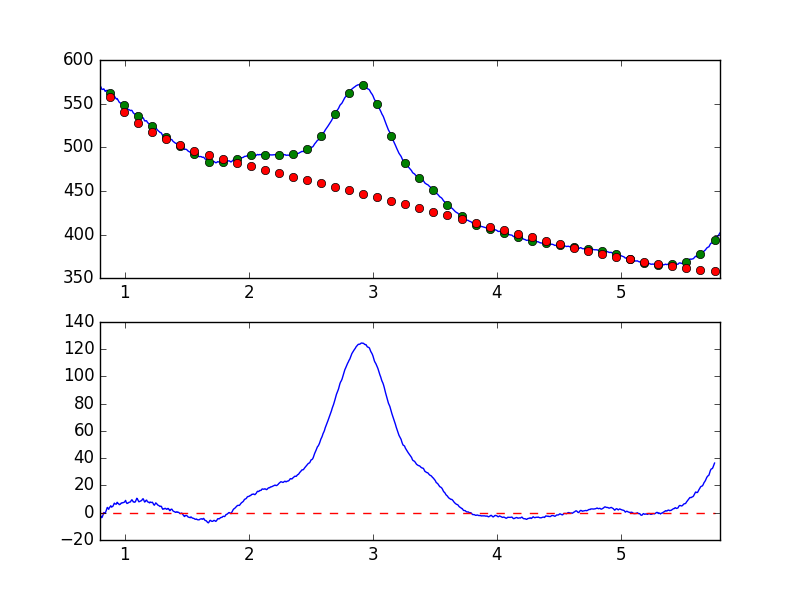

Source data for this figure (header and first rows):
7.681951752392544019e-01, -6.398653633149024245e+00
7.738631750302433776e-01, -4.981171664400903865e+00
7.795311748212323533e-01, -4.226345979817779153e+00
7.851991746122213289e-01, -4.273766332808008883e+00
7.908671744032103046e-01, -3.412192398655065517e+00
7.965351741941992803e-01, -2.692224672954807829e+00
8.022031739851883669e-01, -2.837498319272185654e+00
8.078711737761772316e-01, -2.472954653515330392e+00
8.135391735671662072e-01, -3.666894366593055565e+00
8.192071733581552939e-01, -2.877388657226106261e+00
8.248751731491442696e-01, -1.488106868666818627e+00
8.305431729401332452e-01, 1.558558745825848746e-01
8.362111727311222209e-01, -2.210189963625452947e-02
8.418791725221110855e-01, -5.188697494193093007e-01
8.475471723131001722e-01, 9.994733140122207260e-01
8.532151721040891479e-01, 2.679104138812704150e+00
8.588831718950781235e-01, 3.912659534073441137e+00
8.645511716860672102e-01, 3.197207461229709224e+00
8.702191714770560749e-01, 2.495758264529285952e+00
8.758871712680450505e-01, 3.865865745251312546e+00
8.815551710590340262e-01, 4.312654505456180232e+00
8.872231708500230019e-01, 5.139095518729618561e+00
8.928911706410120885e-01, 4.108649248667120446e+00
8.985591704320010642e-01, 4.397856905389858184e+00
9.042271702229900399e-01, 4.761934015425140387e+00
9.098951700139790155e-01, 5.885356359206525667e+00
9.155631698049678802e-01, 7.030114365605413695e+00
9.212311695959569668e-01, 6.561530983023772023e+00
9.268991693869459425e-01, 6.322651327832886636e+00
9.325671691779349182e-01, 6.347438485154043519e+00
9.382351689689240049e-01, 7.666437571357960223e+00
9.439031687599129805e-01, 7.042005226253536421e+00
9.495711685509018452e-01, 6.622606488086944410e+00
9.552391683418909318e-01, 5.942692723229129115e+00
9.609071681328797965e-01, 6.059298305863649148e+00
9.665751679238688832e-01, 6.567177336736904181e+00
9.722431677148579698e-01, 7.222827080657225451e+00
9.779111675058468345e-01, 7.117034353214535258e+00
9.835791672968358101e-01, 7.414804719998869587e+00
9.892471670878246748e-01, 7.439957223162309674e+00
9.949151668788137615e-01, 7.669814322826141506e+00
1.000583166669802848e+00, 8.179394841716884912e+00
1.006251166460791602e+00, 9.031793092044836158e+00
1.011919166251780799e+00, 7.528241643156775353e+00
1.017587166042769553e+00, 6.795412517524255236e+00
1.023255165833758751e+00, 6.982438675119965410e+00
1.028923165624747726e+00, 7.285694286852731238e+00
1.034591165415736702e+00, 7.685794246288310205e+00
1.040259165206725678e+00, 7.825767997773709794e+00
1.045927164997714431e+00, 7.938793911436619055e+00
1.051595164788703629e+00, 8.947259341780750219e+00
1.057263164579692605e+00, 9.529533088621747083e+00
1.062931164370681802e+00, 8.824311100212298697e+00
1.068599164161670556e+00, 7.875318621680662545e+00
1.074267163952659310e+00, 7.878197402061459798e+00
1.079935163743648507e+00, 7.667261065388970565e+00
1.085603163534637483e+00, 8.081828118510088643e+00
1.091271163325626681e+00, 9.342259548740457831e+00
1.096939163116615434e+00, 1.061374056214549455e+01
1.102607162907604632e+00, 9.969842595259933660e+00
1.108275162698593386e+00, 8.866156127586691582e+00
... 839 more rows
